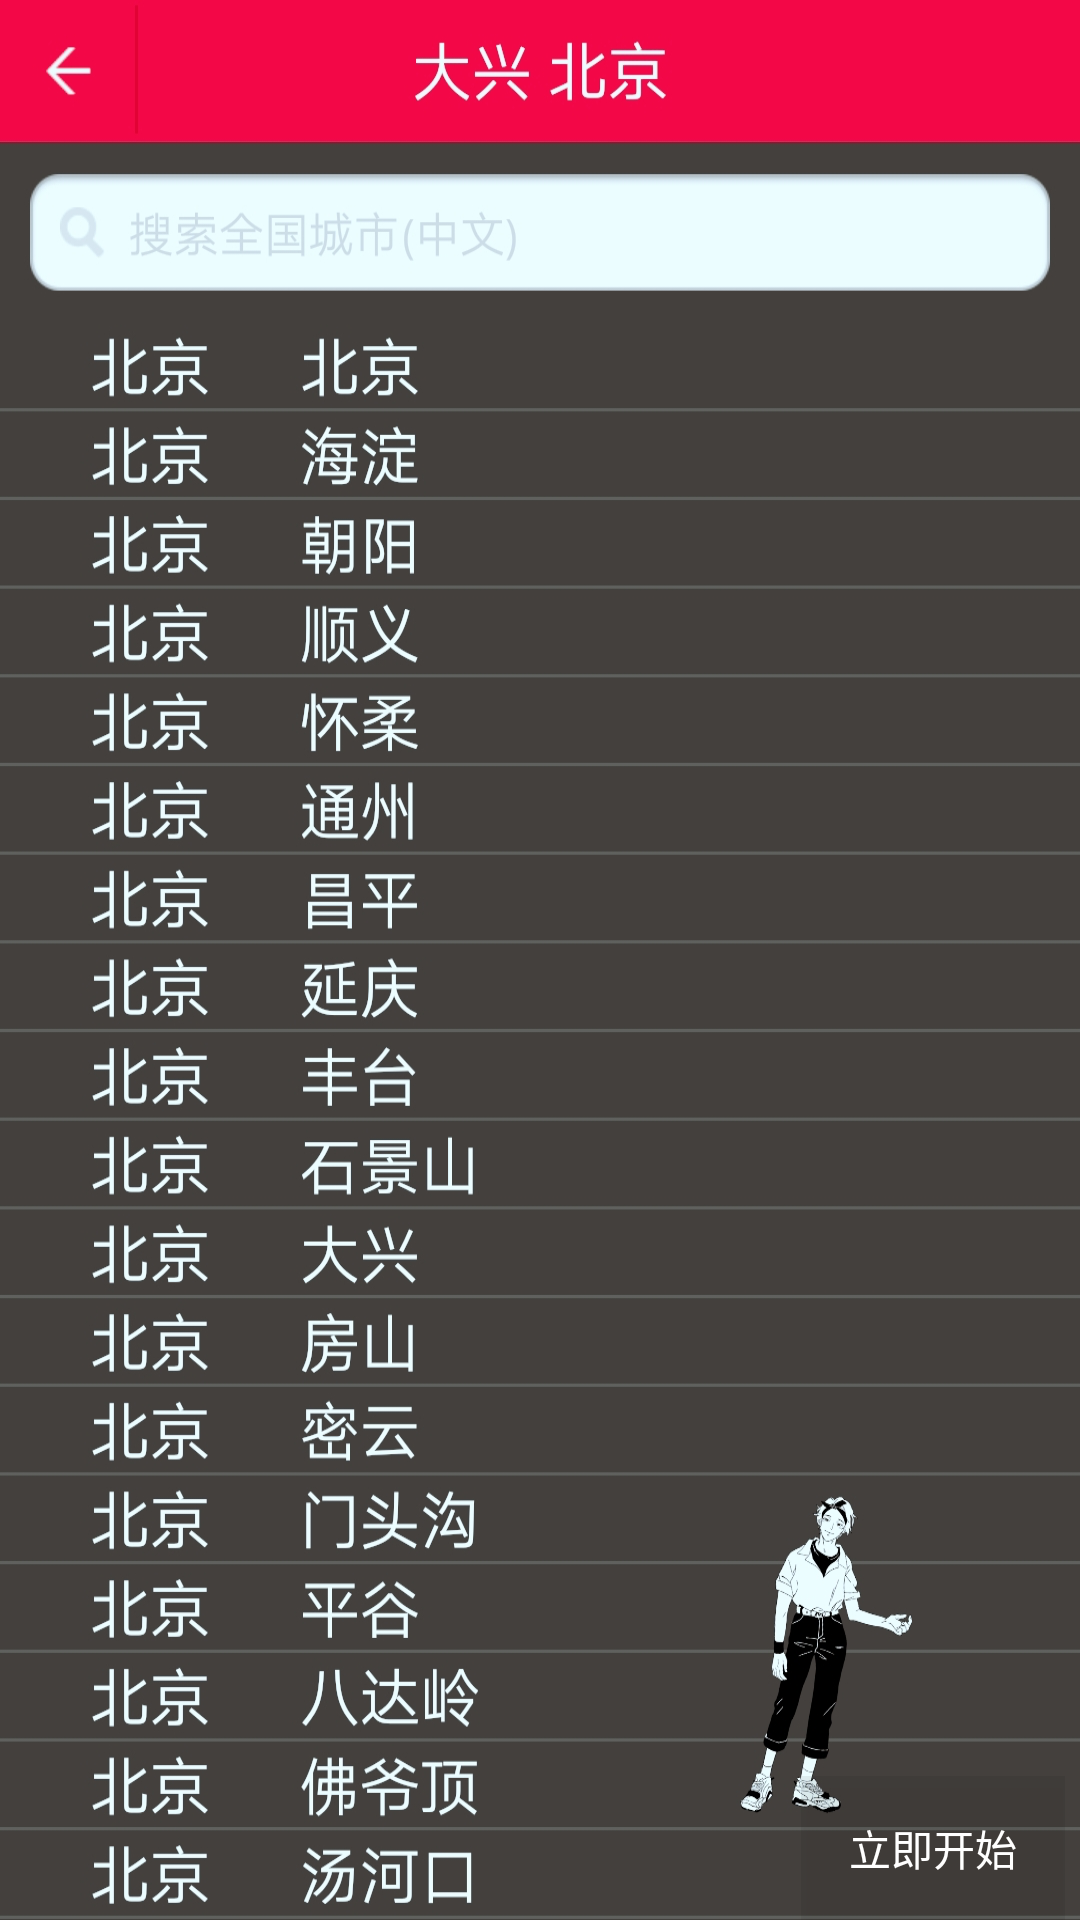

Here is an Android app screen rendered from its layout file. Give the layout XML and the strings, colors and styles it references.
<!-- AndroidManifest.xml: application theme AppTheme -->
<!-- res/layout/guide_paper3.xml -->
<?xml version="1.0" encoding="utf-8"?>
<RelativeLayout xmlns:android="http://schemas.android.com/apk/res/android"
    android:layout_width="match_parent"
    android:layout_height="match_parent"
    android:background="@drawable/guide3">
    <LinearLayout
        android:layout_width="match_parent"
        android:layout_height="wrap_content"
        android:layout_alignParentBottom="true"
        android:gravity="right"
        android:paddingRight="5dp"
        >
        <Button
            android:layout_width="wrap_content"
            android:layout_height="wrap_content"
            android:id="@+id/get_weather"
            android:background="#11000000"
            android:text="立即开始"
            />

    </LinearLayout>

</RelativeLayout>
<!-- resources referenced by this layout -->
<resources>
  <!-- drawable guide3: png bitmap (drawable-xhdpi, 484361 bytes) -->
  <style name="AppTheme" parent="Theme.AppCompat.NoActionBar">
          
          <item name="colorPrimaryDark">@color/colorBlack</item>
  
      </style>
</resources>
